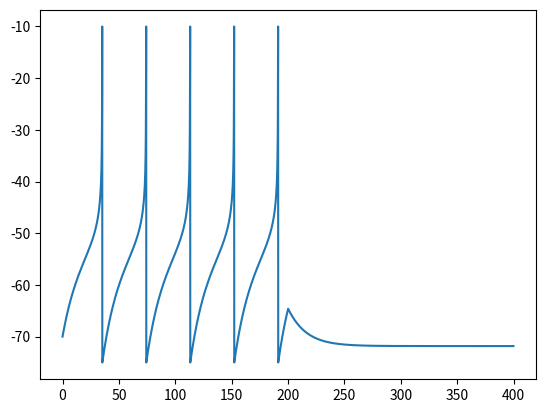

This figure's Python source:
import matplotlib.pyplot as plt
import numpy as np
import math

V0 = -70
V_T = -55
V_Thr = -10
V_re = -75
E = -72

D = 5
g_L = 4
tau_m = 15

dt = 0.1
T = np.arange(0, 400, dt)
N = T.size

V = np.zeros(N)
V[0] = V0

I = 400.0 * np.ones(N)

for i in range(len(I)):
    I[i] = I[i] / 5


for t in range(N - 1):
    if t > 200 * (1 / dt):
        I[t] = 0
    
    V[t + 1] = (dt / tau_m) * (-( V[t] - E) + D * math.exp((V[t] - V_T) / D) + I[t] / g_L) + V[t] 
    if V[t] > V_Thr:
        V[t + 1] = V_re
        V[t] = V_Thr
        
    
plt.plot(T, V)
plt.show()
